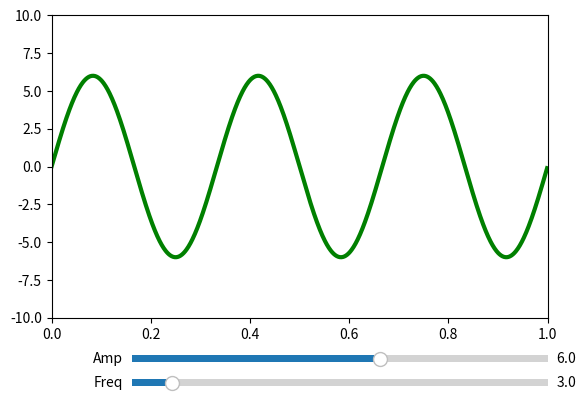

This chart was generated by the following Python code:
# Importing Libraries using import function
import numpy as np
import matplotlib.pyplot as plt
from matplotlib.widgets import Slider

# Setting Plot and Axis variables as subplots()
# function returns tuple(fig, ax)
fig, ax = plt.subplots()

# Adjust the bottom size according to the
# requirement of the user
plt.subplots_adjust(bottom=0.25)

# Set the x and y axis to some dummy data
t = np.arange(0.0, 1.0, 0.001)
# Initial values of amplitude anf frequency
# are denoted by a0 and f0
a0 = 6
f0 = 3
s = a0 * np.sin(2 * np.pi * f0 * t)

# plot the x and y using plot function
Plot, = plt.plot(t, s, lw=3, color='green')
plt.axis([0, 1, -10, 10])

# Choose the Slider color
axcolor = "White"

# Set the frequency and amplitude axis
frequency_axis = plt.axes([0.25, 0.1, 0.65, 0.03],
                          facecolor=axcolor)
amplitude_axis = plt.axes([0.25, 0.15, 0.65, 0.03],
                          facecolor=axcolor)

# Set the slider for frequency and amplitude
frequency_slider = Slider(frequency_axis, 'Freq',
                          0.1, 30.0, valinit=f0)
amplitude_slider = Slider(amplitude_axis, 'Amp',
                          0.1, 10.0, valinit=a0)


# update() function to change the graph when the
# slider is in use
def update(val):
    amp = amplitude_slider.val
    freq = frequency_slider.val
    Plot.set_ydata(amp * np.sin(2 * np.pi * freq * t))


# update function called using on_changed() function
# for both frequency and amplitude
frequency_slider.on_changed(update)
amplitude_slider.on_changed(update)

# Display the plot
plt.show()
